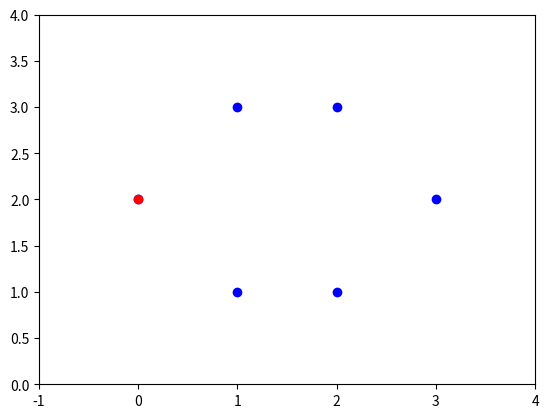

Write the Python code that produced this figure.
from scipy.spatial import ConvexHull
import math
import matplotlib.pyplot as plt
import numpy as np


def angle(x, y):
    res = math.atan2(float(y[1]) - float(x[1]), float(y[0]) - float(x[0]))
    return res % (2 * math.pi)


def convex_hull(arr):
    a = min(arr, key=lambda x: x[0])
    res = [a]

    b = a
    c_d = 0
    c_a = 2 * math.pi

    while len(res) == 1 or b is not a:
        for c in arr:
            if c is not b:
                d = angle(b, c)
                if d - c_d > 0 and d - c_d < c_a:
                    c_a = c_d - d
                    c_d = d
                    n_b = c
            b = n_b
            c_d = c_a
        if b is n_b:
            print(b, n_b)
            break
        b = n_b
        res.append(b)
        print("tmp: " + str(res))

    print('Res: ' + str(res))

    plt.plot(a[0], a[1], "ro")
    plt.plot([x[0] for x in res], [x[1] for x in res], "b--")

    return res


if __name__ == "__main__":
    t = np.random.rand(10, 2)
    t = [[1, 1], [0, 2], [1, 3], [2, 1], [3, 2], [2, 3]]
    n = len(t)

    hull = ConvexHull(t, 2)

    x_rim = [t[i][0] for i in hull.vertices]
    y_rim = [t[i][1] for i in hull.vertices]

    x_rim += [x_rim[0]]
    y_rim += [y_rim[0]]

    plt.plot([t[i][0] for i in range(n)], [t[i][1] for i in range(n)], 'bo')
    # plt.plot(x_rim, y_rim, "r--")

    plt.ylim([0, 4])
    plt.xlim([-1, 4])

    convex_hull(t)

    plt.show()
